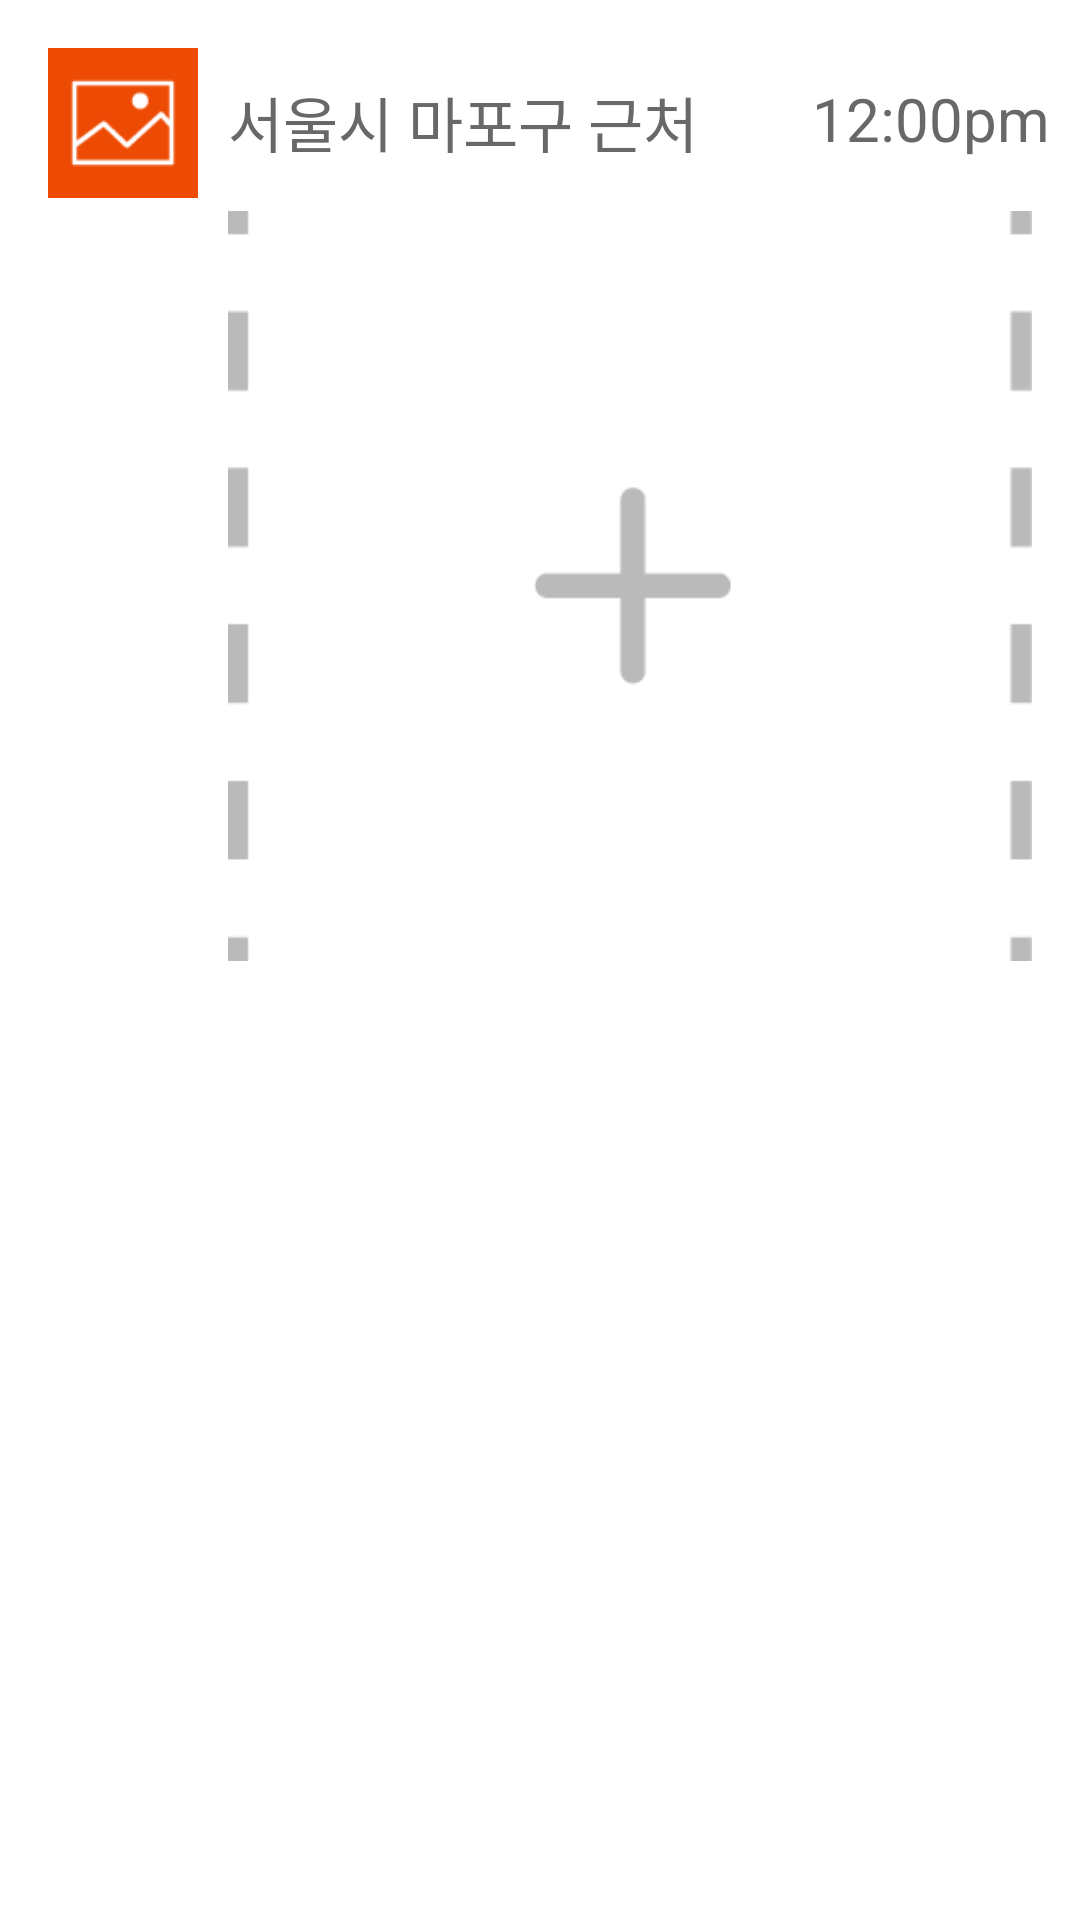

Write the Android layout XML for this screen, with the resource values it uses.
<!-- AndroidManifest.xml: application theme AppTheme -->
<!-- res/layout/photo_item.xml -->
<LinearLayout
    android:layout_height="match_parent"
    android:layout_width="match_parent"
    android:orientation="vertical"
    xmlns:android="http://schemas.android.com/apk/res/android">

    <RelativeLayout
        android:layout_width="match_parent"
        android:layout_height="match_parent">

        <ImageView
            android:id="@+id/picture_icon"
            android:layout_width="50dp"
            android:layout_height="50dp"
            android:layout_marginTop="@dimen/activity_horizontal_margin"
            android:layout_marginLeft ="@dimen/activity_horizontal_margin"
            android:background="@color/bar_color"
            android:src="@drawable/picture2"
            android:visibility="visible"/>
        <TextView
            android:id="@+id/label_location"
            android:layout_width="wrap_content"
            android:layout_height="wrap_content"
            android:layout_margin="10dp"
            android:layout_alignTop="@id/picture_icon"
            android:layout_toRightOf="@id/picture_icon"
            android:text="서울시 마포구 근처"
            android:textSize="20dp"
            android:textColor="@color/text_location"
            android:visibility="visible"/>
        <TextView
            android:id="@+id/label_time"
            android:layout_width="wrap_content"
            android:layout_height="wrap_content"
            android:layout_margin="10dp"
            android:layout_alignTop="@id/picture_icon"
            android:layout_alignParentRight="true"
            android:layout_toRightOf="@id/label_location"
            android:gravity="right"
            android:text="12:00pm"
            android:textSize="20dp"
            android:textColor="@color/text_location"
            android:visibility="visible"/>
        <TextView
            android:id="@+id/status_list_item_text"
            android:layout_width="wrap_content"
            android:layout_height="wrap_content"
            android:layout_margin="10dp"
            android:layout_alignLeft="@id/label_location"
            android:layout_below="@id/label_location"
            android:text="오늘 재미있게 보냈다 오늘 재미있게 보냈다 오늘 재미있게 보냈다 "
            android:textSize="18dp"
            android:textColor="@color/text_location"
            android:visibility="gone"/>
        <ImageView
            android:id="@+id/imageView"
            android:layout_width="match_parent"
            android:layout_height="250dp"
            android:layout_marginRight="@dimen/activity_horizontal_margin"
            android:layout_marginTop="5dp"
            android:layout_alignLeft="@id/status_list_item_text"
            android:layout_below="@id/status_list_item_text"
            android:gravity="fill_horizontal"
            android:scaleType="centerCrop"
            android:text="오늘 재미있게 보냈다 오늘 재미있게 보냈다 오늘 재미있게 보냈다 오늘 재미있게 보냈다 오늘 재미있게 보냈다"
            android:textSize="20dp"
            android:textColor="@color/text_body"
            android:src="@drawable/preview_pic"
            android:visibility="visible"/>
    </RelativeLayout>

</LinearLayout>
<!-- resources referenced by this layout -->
<resources>
  <color name="bar_color">#ED4A03</color>
  <color name="text_body">#393939</color>
  <color name="text_location">#686868</color>
  <dimen name="activity_horizontal_margin">16dp</dimen>
  <!-- drawable picture2: png bitmap (drawable-xhdpi, 1359 bytes) -->
  <!-- drawable preview_pic: png bitmap (drawable-xhdpi, 1818 bytes) -->
  <style name="AppTheme" parent="AppBaseTheme">
          <item name="android:actionBarStyle">@style/MyActionBar</item>
     </style>
  <style name="AppBaseTheme" parent="android:Theme.Holo.Light.DarkActionBar">
  
      </style>
  <style name="MyActionBar" parent="@android:style/Widget.Holo.Light.ActionBar.Solid.Inverse">
          <item name="android:background">@color/Mcolor</item>
          <item name="android:titleTextStyle">@style/TitleStyle</item>
          <item name="android:actionBarSize">100dp</item>
      </style>
  <color name="Mcolor">#529FD5</color>
  <style name="TitleStyle" parent="android:TextAppearance.Holo.Widget.ActionBar.Title">
          <item name="android:textColor">#FFFFFF</item>
          <item name="android:textSize">20dp</item>
      </style>
</resources>
